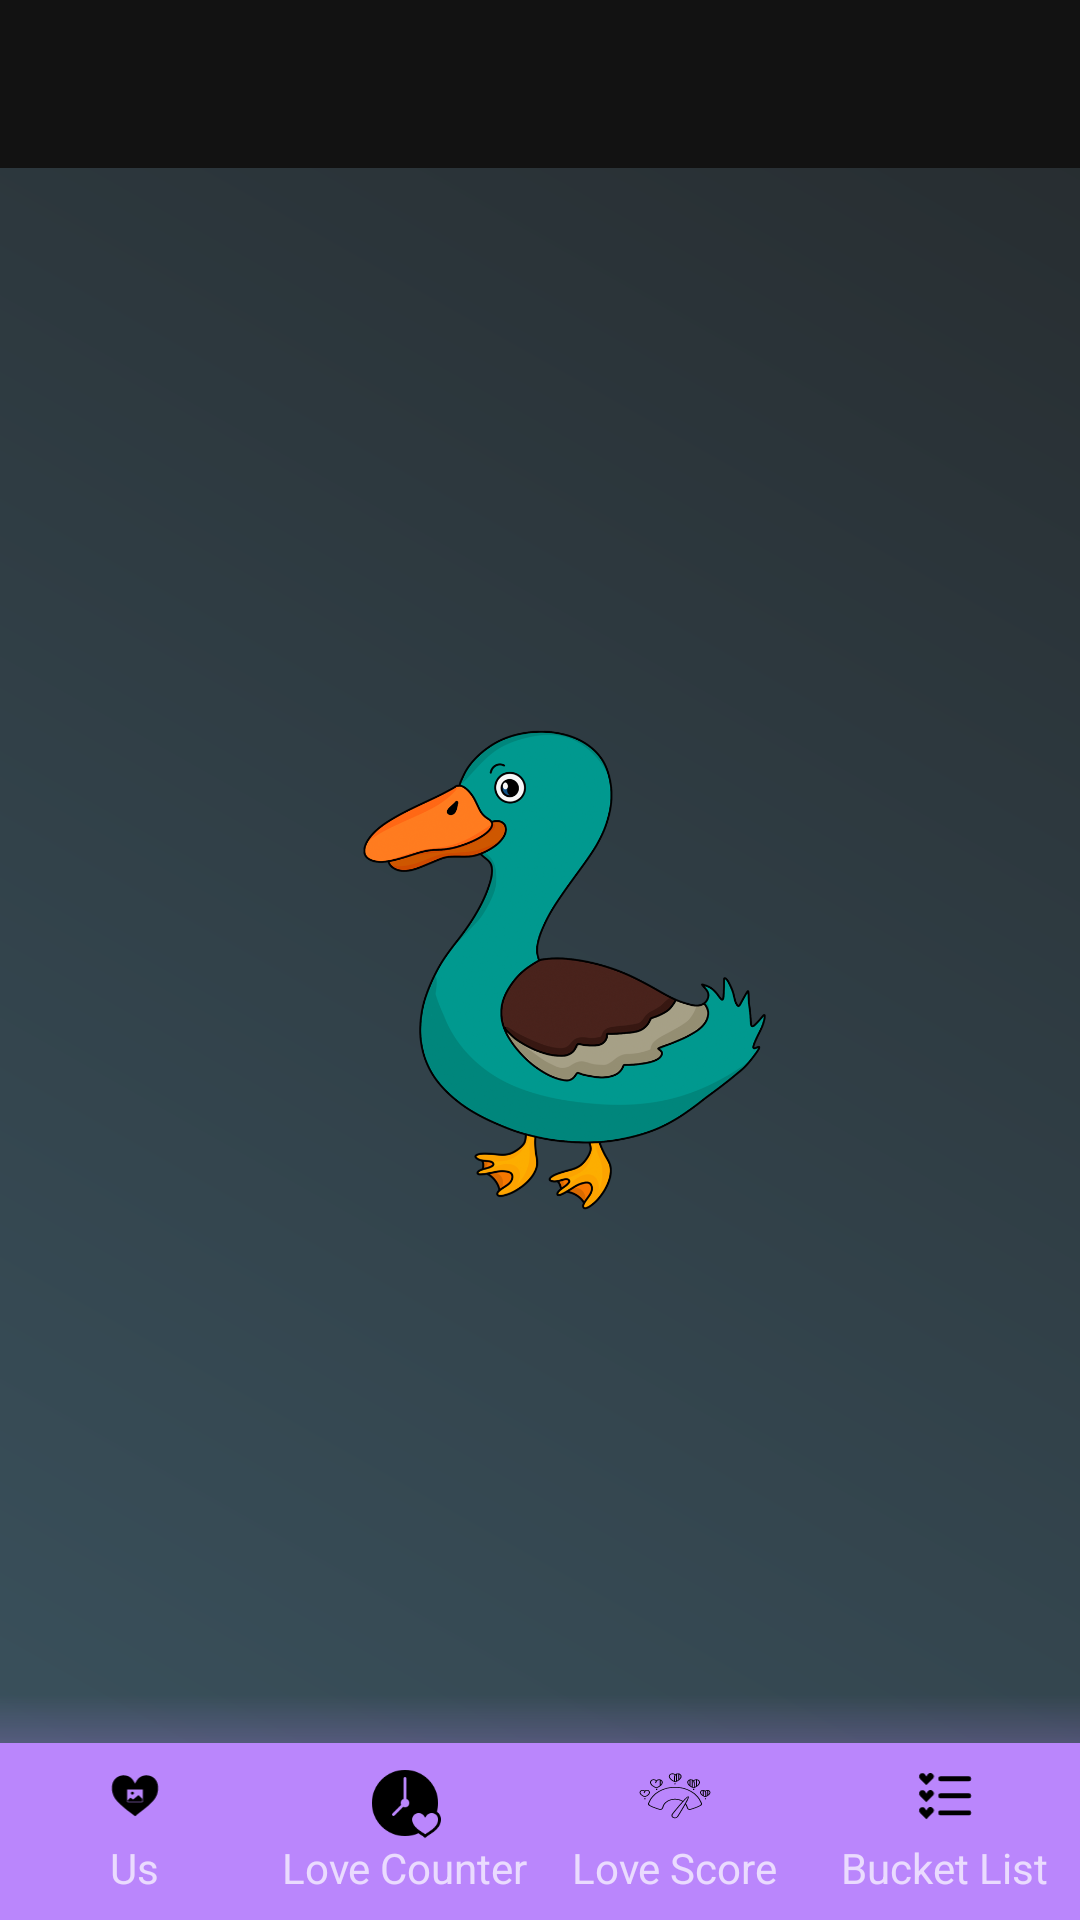

Reconstruct the res/layout file that produces this screen, plus the resources it refers to.
<!-- AndroidManifest.xml: application theme SplashTheme -->
<!-- res/layout/view_content_main.xml -->
<?xml version="1.0" encoding="utf-8"?>
<androidx.coordinatorlayout.widget.CoordinatorLayout xmlns:android="http://schemas.android.com/apk/res/android"
    xmlns:app="http://schemas.android.com/apk/res-auto"
    android:id="@+id/root_layout"
    android:layout_width="match_parent"
    android:layout_height="match_parent">

    <com.google.android.material.appbar.AppBarLayout
        android:id="@+id/appBar"
        android:layout_width="match_parent"
        android:layout_height="wrap_content"
        app:elevation="0dp">

        <androidx.appcompat.widget.Toolbar
            android:id="@+id/toolbar"
            android:layout_width="match_parent"
            android:layout_height="?attr/actionBarSize"
            android:elevation="0dp"
            app:layout_collapseMode="pin"
            app:titleTextColor="?android:attr/textColorSecondary" />
    </com.google.android.material.appbar.AppBarLayout>

    <FrameLayout
        android:id="@+id/fragment_container"
        android:layout_width="match_parent"
        android:layout_height="match_parent"
        android:layout_below="@+id/appBar"
        app:layout_behavior="@string/appbar_scrolling_view_behavior" />

    <include
        android:id="@+id/bottomNavigation"
        layout="@layout/view_bottom_navigation"
        android:layout_width="match_parent"
        android:layout_height="wrap_content"
        android:layout_gravity="bottom" />

    <com.google.android.material.floatingactionbutton.FloatingActionButton
        android:id="@+id/fab"
        android:layout_width="wrap_content"
        android:layout_height="wrap_content"
        android:layout_gravity="bottom|end"
        android:layout_marginStart="@dimen/fab_margin"
        android:layout_marginTop="@dimen/fab_margin"
        android:layout_marginEnd="@dimen/fab_margin"
        android:layout_marginBottom="72dp"
        android:scaleType="center"
        android:src="@drawable/ic_add_note"
        android:visibility="invisible"
        app:tint="@null"
        app:useCompatPadding="true" />

</androidx.coordinatorlayout.widget.CoordinatorLayout>
<!-- res/layout/view_bottom_navigation.xml (included above) -->
<?xml version="1.0" encoding="utf-8"?>
<FrameLayout xmlns:android="http://schemas.android.com/apk/res/android"
    android:layout_width="match_parent"
    xmlns:app="http://schemas.android.com/apk/res-auto"
    android:id="@+id/bottomNavigationLayout"
    android:layout_height="wrap_content">

    <ImageView
        android:layout_width="match_parent"
        android:layout_height="match_parent"
        android:src="@drawable/bottom_navigation_shadow" />

    <LinearLayout
        android:id="@+id/bottomNavigationViewOptions"
        android:layout_width="match_parent"
        android:layout_height="wrap_content"
        android:layout_marginTop="16dp"
        android:background="?attr/colorPrimary"
        android:baselineAligned="false">

        <LinearLayout
            android:id="@+id/memsLayout"
            android:layout_width="0dp"
            android:layout_height="match_parent"
            android:layout_weight="0.25"
            android:background="?android:attr/selectableItemBackground"
            android:gravity="center"
            android:orientation="vertical"
            android:paddingTop="8dp"
            android:paddingBottom="8dp">

            <ImageView
                android:layout_width="24dp"
                android:layout_height="24dp"
                app:tint="?attr/colorOnPrimary"
                android:src="@drawable/ic_love_images" />

            <TextView
                android:layout_width="wrap_content"
                android:layout_height="wrap_content"
                android:text="@string/bottom_navigation_us" />
        </LinearLayout>

        <LinearLayout
            android:id="@+id/timerLayout"
            android:layout_width="0dp"
            android:layout_height="wrap_content"
            android:layout_weight="0.25"
            android:background="?android:attr/selectableItemBackground"
            android:gravity="center"
            android:orientation="vertical"
            android:paddingTop="8dp"
            android:paddingBottom="8dp">

            <ImageView
                android:layout_width="24dp"
                android:layout_height="24dp"
                app:tint="?attr/colorOnPrimary"
                android:src="@drawable/ic_timer" />

            <TextView
                android:layout_width="wrap_content"
                android:layout_height="wrap_content"
                android:text="@string/bottom_navigation_love_counter" />
        </LinearLayout>

        <LinearLayout
            android:id="@+id/usLayout"
            android:layout_width="0dp"
            android:layout_height="wrap_content"
            android:layout_weight="0.25"
            android:background="?android:attr/selectableItemBackground"
            android:gravity="center"
            android:orientation="vertical"
            android:paddingTop="8dp"
            android:paddingBottom="8dp">

            <ImageView
                android:layout_width="wrap_content"
                android:layout_height="wrap_content"
                app:tint="?attr/colorOnPrimary"
                android:src="@drawable/ic_love_meter" />

            <TextView
                android:layout_width="wrap_content"
                android:layout_height="wrap_content"
                android:text="@string/bottom_navigation_love_score" />
        </LinearLayout>

        <LinearLayout
            android:id="@+id/bucketListLayout"
            android:layout_width="0dp"
            android:layout_height="wrap_content"
            android:layout_weight="0.25"
            android:background="?android:attr/selectableItemBackground"
            android:gravity="center"
            android:orientation="vertical"
            android:paddingTop="8dp"
            android:paddingBottom="8dp">

            <ImageView
                android:layout_width="24dp"
                android:layout_height="24dp"
                app:tint="?attr/colorOnPrimary"
                android:src="@drawable/ic_list" />

            <TextView
                android:layout_width="wrap_content"
                android:layout_height="wrap_content"
                android:text="@string/bottom_navigation_bucket_list" />
        </LinearLayout>
    </LinearLayout>
</FrameLayout>
<!-- resources referenced by this layout -->
<resources>
  <dimen name="fab_margin">16dp</dimen>
  <!-- drawable bottom_navigation_shadow (drawable) -->
  <?xml version="1.0" encoding="utf-8"?>
  <shape xmlns:android="http://schemas.android.com/apk/res/android">
      <gradient
          android:angle="270"
          android:endColor="?attr/colorPrimary"
          android:startColor="@android:color/transparent"
          android:type="linear" />
  </shape>
  <!-- drawable ic_add_note (drawable-nodpi) -->
  <vector xmlns:android="http://schemas.android.com/apk/res/android"
      android:width="32dp"
      android:height="32dp"
      android:viewportWidth="32"
      android:viewportHeight="32">
      <path
          android:fillColor="#FFFFFF"
          android:pathData="M3,22v5h5l14.75,-14.75l-5,-5L3,22zM26.61,8.39c0.52,-0.52 0.52,-1.36 0,-1.88l-3.12,-3.12c-0.52,-0.52 -1.36,-0.52 -1.88,0l-2.44,2.44l5,5C24.17,10.83 26.61,8.39 26.61,8.39z" />
      <path
          android:fillColor="#FFFFFF"
          android:pathData="M20.88,18.17h1.71v7.33h-1.71z" />
      <path
          android:fillColor="#FFFFFF"
          android:pathData="M25.3925,20.9842l-0,1.71l-7.33,-0l0,-1.71z" />
  </vector>
  <!-- drawable ic_love_images (drawable) -->
  <vector android:height="30dp" android:viewportHeight="125"
      android:viewportWidth="100" android:width="24dp" xmlns:android="http://schemas.android.com/apk/res/android">
      <path android:fillColor="#FF000000" android:pathData="M45.496,45.453m-2.592,0a2.592,2.592 0,1 1,5.184 0a2.592,2.592 0,1 1,-5.184 0"/>
      <path android:fillColor="#FF000000" android:pathData="M46.783,56.426l-4.613,-3.153l-5.067,4.912v1.897c0,0.022 0.02,0.042 0.043,0.042h25.707c0.022,0 0.042,-0.019 0.042,-0.042v-4.627l-6.875,-6.664L46.783,56.426z"/>
      <path android:fillColor="#FF000000" android:pathData="M84.38,20.403c-3.212,-3.247 -8.166,-6.082 -15.185,-6.014c-12.146,0.869 -16.146,8.494 -19.101,14.728c-2.921,-6.358 -7.796,-14.858 -20.446,-14.728c-10.358,0.663 -16.548,6.979 -18.793,14.884c-2.737,9.639 0.781,20.265 5.113,26.312c4.472,6.24 10.976,11.425 16.688,16.391c6.063,5.27 9.893,7.284 17.591,13.637c7.635,-7.021 19.635,-14.521 29.616,-24.912c4.526,-4.907 8.479,-10.01 9.771,-18.494C91.012,33.226 89.437,25.513 84.38,20.403zM63.773,60.082c0,0.508 -0.413,0.921 -0.921,0.921H37.146c-0.508,0 -0.921,-0.413 -0.921,-0.921V39.918c0,-0.508 0.413,-0.921 0.921,-0.921h25.707c0.508,0 0.921,0.413 0.921,0.921V60.082z"/>
  </vector>
  <string name="bottom_navigation_bucket_list">Bucket List</string>
  <string name="bottom_navigation_love_counter">Love Counter</string>
  <string name="bottom_navigation_love_score">Love Score</string>
  <string name="bottom_navigation_us">Us</string>
  <style name="SplashTheme" parent="Theme.MaterialComponents.NoActionBar">
          <item name="android:windowBackground">@drawable/splashscreen</item>
          <item name="android:windowFullscreen">true</item>
          <item name="android:navigationBarColor">@color/colorPrimaryGray</item>
      </style>
  <!-- drawable splashscreen (drawable) -->
  <?xml version="1.0" encoding="utf-8"?>
  <layer-list xmlns:android="http://schemas.android.com/apk/res/android">
  
      <item android:drawable="@drawable/bg_gradient_splashscreen" />
  
      <item>
          <bitmap
              android:gravity="center"
              android:src="@drawable/splashscreen_duck" />
      </item>
  
  </layer-list>
  <color name="colorPrimaryGray">#3B535F</color>
  <!-- drawable bg_gradient_splashscreen (drawable) -->
  <?xml version="1.0" encoding="utf-8"?>
  <shape xmlns:android="http://schemas.android.com/apk/res/android"
      android:shape="rectangle">
  
      <gradient
          android:angle="45"
          android:endColor="#262B2E"
          android:startColor="#3B535F"
          android:type="linear" />
  
  </shape>
</resources>
